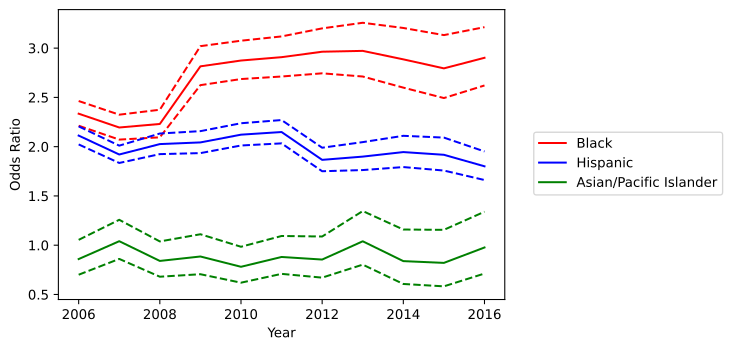

The table this chart was drawn from, first rows:
variable, coef_2006, odds_ratio_2006, OR_lower_CI_2006, OR_upper_CI_2006, pvalue_2006, coef_2007, odds_ratio_2007, OR_lower_CI_2007, OR_upper_CI_2007, pvalue_2007, coef_2008, odds_ratio_2008, OR_lower_CI_2008, OR_upper_CI_2008, pvalue_2008, coef_2009, odds_ratio_2009, OR_lower_CI_2009, OR_upper_CI_2009, pvalue_2009, coef_2010, odds_ratio_2010, OR_lower_CI_2010
subject_race_black, 0.8477, 2.334, 2.212, 2.463, 1.6296692066520285e-210, 0.7859, 2.194, 2.072, 2.325, 1.2440075963265204e-157, 0.8021, 2.23, 2.095, 2.375, 1.3353448279325517e-138, 1.035, 2.815, 2.624, 3.02, 1.501283294515951e-183, 1.056, 2.874, 2.686
subject_race_hispanic, 0.7477, 2.112, 2.023, 2.206, 1.640494090502926e-250, 0.6525, 1.92, 1.835, 2.01, 5.41920029014835e-172, 0.7061, 2.026, 1.924, 2.133, 8.024808518863923e-159, 0.7144, 2.043, 1.935, 2.158, 2.4412575203325348e-145, 0.7522, 2.122, 2.012
subject_race_asian/pacific islander, -0.1516, 0.8593, 0.7004, 1.054, 0.1462, 0.0398, 1.041, 0.8609, 1.258, 0.6807, -0.1739, 0.8404, 0.6803, 1.038, 0.1069, -0.1217, 0.8854, 0.7056, 1.111, 0.2936, -0.2472, 0.781, 0.6197
county_type_Non core, 0.05608, 1.058, 1.013, 1.104, 0.01092, -0.02536, 0.975, 0.9313, 1.021, 0.2773, 0.02195, 1.022, 0.9732, 1.074, 0.3808, -0.2147, 0.8068, 0.7601, 0.8564, 1.7224175898707569e-12, -0.2411, 0.7858, 0.7407
county_type_Micropolitan, 0.1264, 1.135, 1.08, 1.192, 5.630568112751459e-07, 0.04039, 1.041, 0.9879, 1.097, 0.1318, 0.1392, 1.149, 1.087, 1.215, 9.814022062437687e-07, 0.0834, 1.087, 1.02, 1.158, 0.009764, 0.2172, 1.243, 1.171
subject_sex_female, -0.8914, 0.4101, 0.3897, 0.4314, 4.475824104805895e-259, -0.7601, 0.4676, 0.4442, 0.4923, 1.253114040841735e-184, -0.7122, 0.4906, 0.4643, 0.5183, 7.95736482871948e-142, -0.7983, 0.4501, 0.4225, 0.4795, 9.323356431945684e-135, -0.8265, 0.4376, 0.4115
const, -4.713, 0.00898, 0.008621, 0.009355, 0.0, -4.688, 0.009203, 0.008816, 0.009607, 0.0, -4.842, 0.007891, 0.007536, 0.008263, 0.0, -5.085, 0.00619, 0.00586, 0.006539, 0.0, -5.116, 0.006002, 0.005684
daytime, -0.1398, 0.8695, 0.8365, 0.9037, 1.309050672278892e-12, -0.1074, 0.8982, 0.8622, 0.9357, 2.6293707248845353e-07, -0.1516, 0.8593, 0.8225, 0.8978, 1.1568712214133016e-11, -0.2526, 0.7768, 0.7388, 0.8166, 4.40660089820971e-23, -0.1382, 0.8709, 0.829
